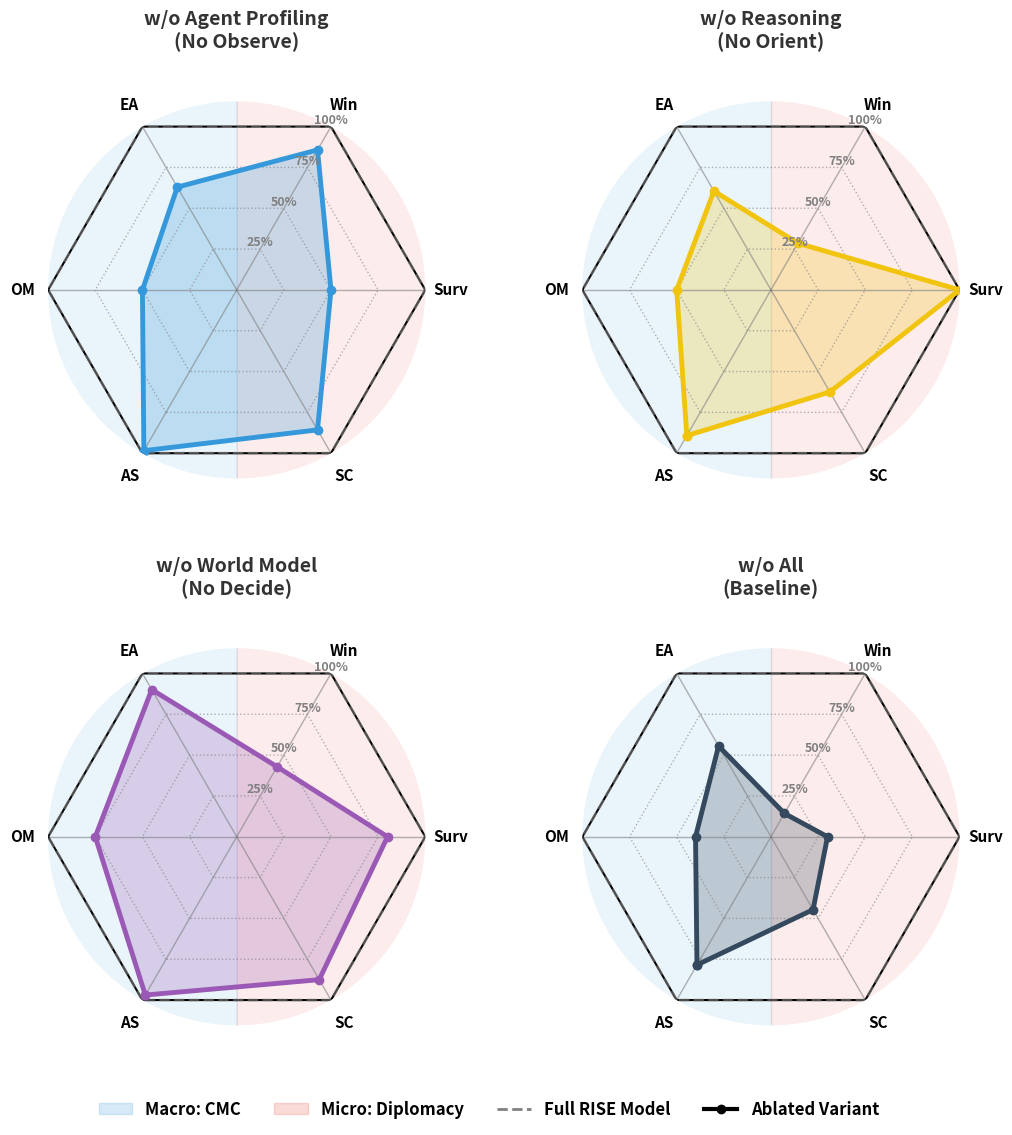

Source code (Python):
import matplotlib.pyplot as plt
import matplotlib.patches as mpatches
import numpy as np
from math import pi

# ==========================================
# 1. Hardcoded Data
# ==========================================
# dip_raw ={
#   "Full_Model": [
#     0.7,
#     1.0,
#     5.6
#   ],
#   "w/o_Observe": [
#     0.4,
#     1.0,
#     4.4
#   ],
#   "w/o_Orient": [
#     0.7,
#     1.0,
#     4.9
#   ],
#   "w/o_Decide": [
#     0.8,
#     1.0,
#     5.3
#   ],
#   "w/o_All": [
#     1.0,
#     1.0,
#     6.3
#   ]
# }
dip_raw =  {
  "Full_Model": [
    0.7,
    1.0,
    5.6
  ],
  "w/o_Observe": [
    0.6,
    0.5,
    4.8
  ],
  "w/o_Orient": [
    0.2,
    1.0,
    3.5
  ],
  "w/o_Decide": [
    0.3,
    0.8,
    4.9
  ],
  "w/o_All": [
    0.1,
    0.3,
    2.5
  ]
}
cmc_raw = {
    'RISE': [0.65, 1.00, 0.81],
    'w/o world model': [0.63, 0.75, 0.73],
    'w/o agent profiling': [0.64, 0.50, 0.51],
    'w/o reasoning': [0.58, 0.50, 0.49],
    'w/o all': [0.51, 0.40, 0.45]
}

# ==========================================
# 2. Normalization
# ==========================================
dip_base = np.array(dip_raw['Full_Model'])
dip_norm = {}
for k, v in dip_raw.items():
    dip_norm[k] = (np.array(v) / (dip_base + 1e-9)).tolist()

cmc_base = np.array(cmc_raw['RISE'])
cmc_norm = {}
for k, v in cmc_raw.items():
    cmc_norm[k] = (np.array(v) / (cmc_base + 1e-9)).tolist()

# ==========================================
# 3. Plotting Configuration
# ==========================================
plot_mapping = {
    'w/o Agent Profiling\n(No Observe)': ('w/o agent profiling', 'w/o_Observe'),
    'w/o Reasoning\n(No Orient)': ('w/o reasoning', 'w/o_Orient'),
    'w/o World Model\n(No Decide)': ('w/o world model', 'w/o_Decide'),
    'w/o All\n(Baseline)': ('w/o all', 'w/o_All')
}

colors = ['#3498DB', '#F1C40F', '#9B59B6', '#34495E']
metrics_cmc = ['AS', 'OM', 'EA']
metrics_dip = ['Win', 'Surv', 'SC']
categories = metrics_cmc + metrics_dip
N = len(categories)

angles = [n / float(N) * 2 * pi for n in range(N)]
angles += angles[:1]

# Set global font size
plt.rcParams.update({'font.size': 12, 'font.weight': 'bold'})

fig, axes = plt.subplots(2, 2, figsize=(12, 12), subplot_kw={'projection': 'polar'})
plt.subplots_adjust(wspace=0.35, hspace=0.45)  # Increase hspace for titles


def create_hex_radar(ax, title, cmc_key, dip_key, color):
    # Rotate 240 degrees (4*pi/3) so Left=CMC, Right=Dip
    ax.set_theta_offset(4 * pi / 3)
    ax.set_theta_direction(-1)

    ax.spines['polar'].set_visible(False)
    ax.grid(False)
    ax.set_yticklabels([])

    c_data = cmc_norm[cmc_key]
    d_data = dip_norm[dip_key]
    max_val = max(max(c_data), max(d_data))

    ticks = [0.25, 0.50, 0.75, 1.00]
    if max_val > 1.05:
        ticks.append(1.25)
        if max_val > 1.3:
            ticks.append(1.50)

    # Draw Hexagonal Grid
    for t in ticks:
        ax.plot(angles, [t] * (N + 1), color='grey', linewidth=1.0, linestyle=':', alpha=0.6)

    for ang in angles[:-1]:
        ax.plot([ang, ang], [0, ticks[-1]], color='grey', linewidth=1.0, alpha=0.6)

    ax.plot(angles, [ticks[-1]] * (N + 1), color='black', linewidth=1.5)

    # Left Zone (CMC)
    ax.fill_between(np.linspace(-pi / 6, 5 * pi / 6, 100), 0, ticks[-1] * 1.1, color='#3498DB', alpha=0.1)

    # Right Zone (Dip)
    ax.fill_between(np.linspace(5 * pi / 6, 11 * pi / 6, 100), 0, ticks[-1] * 1.1, color='#E74C3C', alpha=0.1)

    # Plot Full Model
    ax.plot(angles, [1.0] * (N + 1), color='gray', linewidth=2.0, linestyle='--', alpha=0.6, label='Full Model')

    # Plot Variant
    values = c_data + d_data
    values += values[:1]

    ax.plot(angles, values, color=color, linewidth=3.5, marker='o', markersize=6)  # Thicker line
    ax.fill(angles, values, color=color, alpha=0.25)

    # Axis Labels - BOLD and LARGER
    ax.set_xticks(angles[:-1])
    ax.set_xticklabels(categories, size=11, weight='bold')
    ax.tick_params(pad=8)  # Move labels out further

    # Percentage Labels
    for t in ticks:
        if t <= 1.5:
            # Place on 'Win' axis (Index 3)
            ax.text(angles[3], t, f"{int(t * 100)}%", ha='center', va='bottom', fontsize=9, fontweight='bold',
                    color='gray')

    ax.set_title(title, size=14, weight='bold', y=1.12, color='#333')  # Larger Title
    ax.set_ylim(0, ticks[-1])


for i, (title, (c_key, d_key)) in enumerate(plot_mapping.items()):
    ax = axes.flat[i]
    create_hex_radar(ax, title, c_key, d_key, colors[i])

# ==========================================
# 4. Improved Legend
# ==========================================
# Create custom legend handles
blue_patch = mpatches.Patch(color='#3498DB', alpha=0.2, label='Macro: CMC')
red_patch = mpatches.Patch(color='#E74C3C', alpha=0.2, label='Micro: Diplomacy')
gray_line = plt.Line2D([0], [0], color='gray', linestyle='--', linewidth=2, label='Full RISE Model')
variant_line = plt.Line2D([0], [0], color='black', linewidth=3, marker='o',
                          label='Ablated Variant')  # Generic black for legend

# Place legend at the top or bottom, centered
fig.legend(handles=[blue_patch, red_patch, gray_line, variant_line],
           loc='lower center', ncol=4, fontsize=12, frameon=False, bbox_to_anchor=(0.5, 0.02))

# plt.suptitle("Figure 7: Hexagonal Ablation Analysis (Bold & Enhanced)", fontsize=18, weight='bold', y=0.98)

plt.savefig('rq4_hex_radar_bold.png', dpi=300, bbox_inches='tight')
plt.show()
